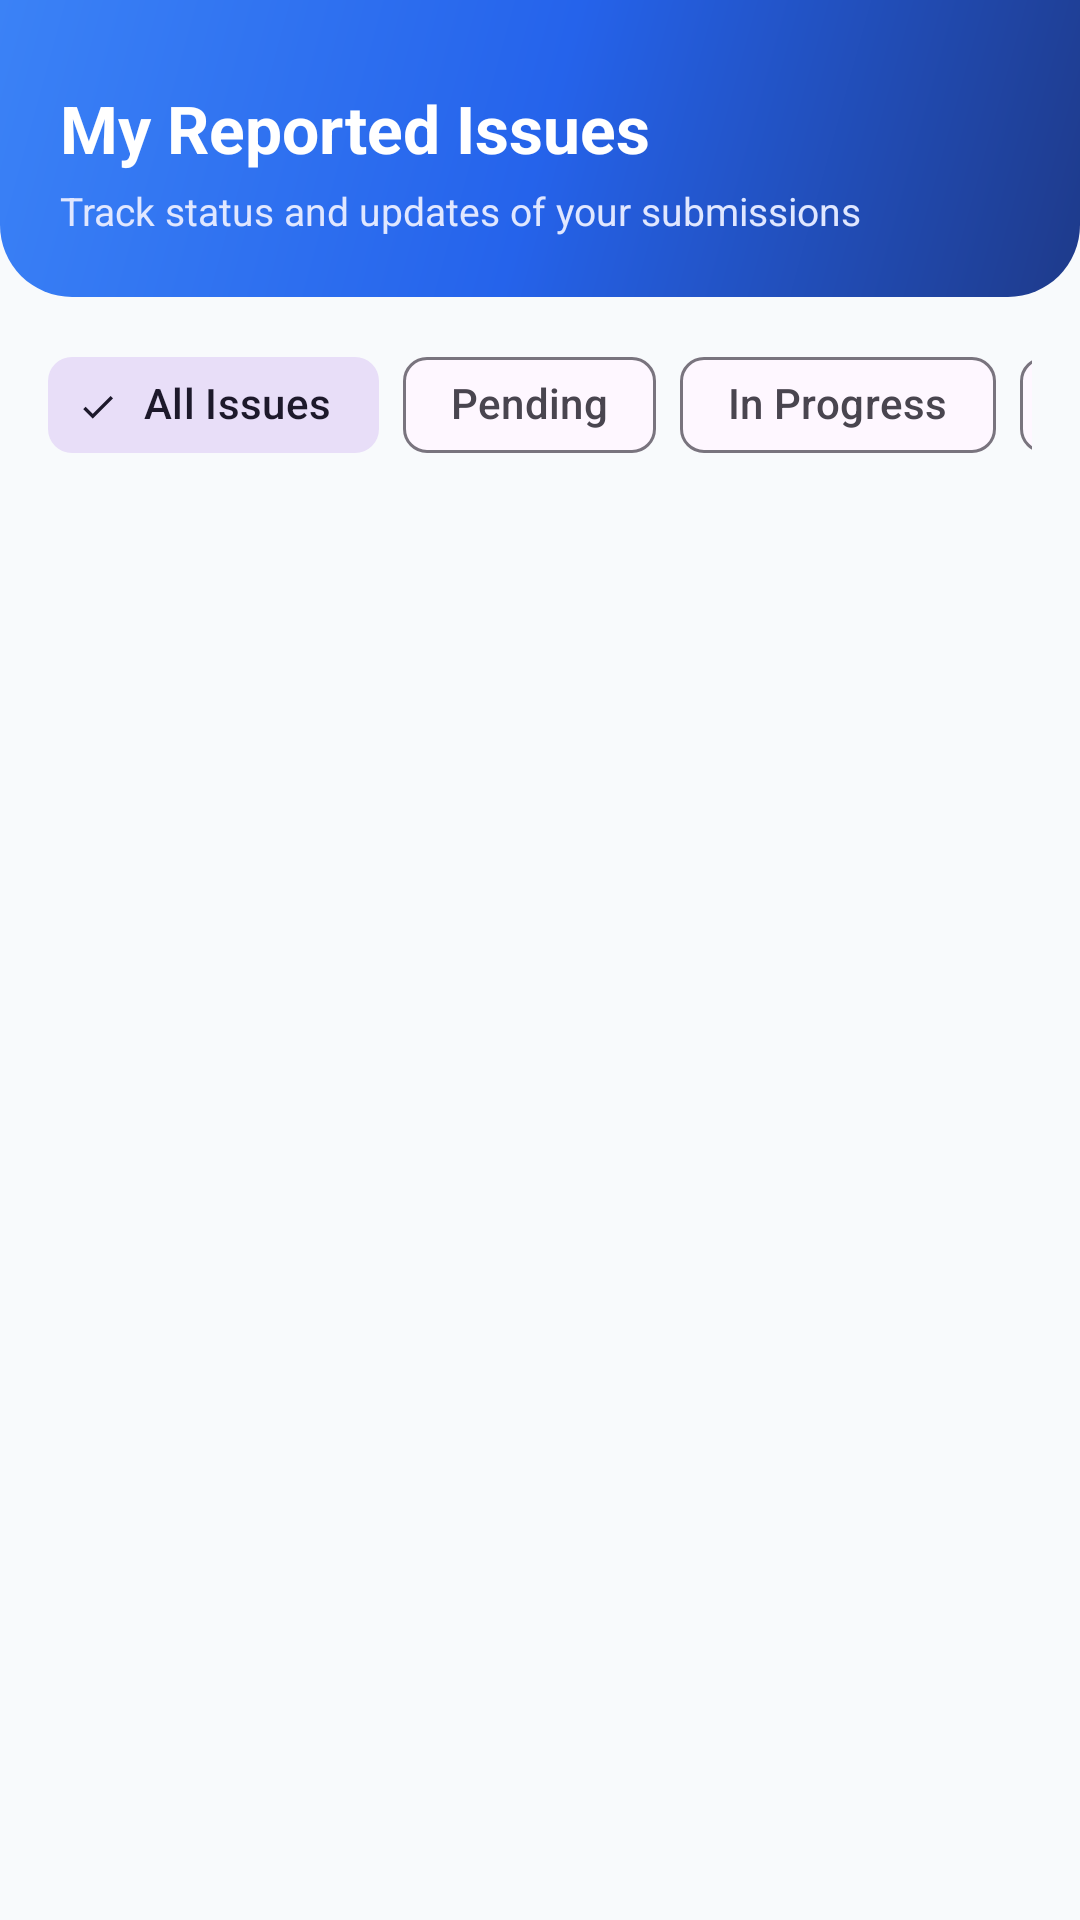

The Android layout XML behind this screen, and the referenced resources:
<!-- AndroidManifest.xml: application theme Theme.ResolveIt -->
<!-- res/layout/activity_my_issues.xml -->
<?xml version="1.0" encoding="utf-8"?>
<LinearLayout xmlns:android="http://schemas.android.com/apk/res/android"
    xmlns:app="http://schemas.android.com/apk/res-auto"
    android:layout_width="match_parent"
    android:layout_height="match_parent"
    android:orientation="vertical"
    android:background="@color/background">

    
    <LinearLayout
        android:layout_width="match_parent"
        android:layout_height="wrap_content"
        android:background="@drawable/bg_header_gradient"
        android:orientation="vertical"
        android:paddingStart="20dp"
        android:paddingEnd="20dp"
        android:paddingTop="28dp"
        android:paddingBottom="20dp">

        <TextView
            android:layout_width="wrap_content"
            android:layout_height="wrap_content"
            android:text="My Reported Issues"
            android:textColor="@color/white"
            android:textSize="22sp"
            android:textStyle="bold" />

        <TextView
            android:id="@+id/tvIssueSubHeader"
            android:layout_width="wrap_content"
            android:layout_height="wrap_content"
            android:text="Track status and updates of your submissions"
            android:textColor="#E0E7FF"
            android:textSize="13sp"
            android:layout_marginTop="4dp" />

    </LinearLayout>

    
    <HorizontalScrollView
        android:layout_width="match_parent"
        android:layout_height="wrap_content"
        android:scrollbars="none"
        android:paddingStart="16dp"
        android:paddingEnd="16dp"
        android:paddingTop="12dp"
        android:paddingBottom="8dp">

        <com.google.android.material.chip.ChipGroup
            android:id="@+id/chipGroupStatus"
            android:layout_width="wrap_content"
            android:layout_height="wrap_content"
            app:singleSelection="true"
            app:selectionRequired="true">

            <com.google.android.material.chip.Chip
                android:id="@+id/chipAll"
                style="@style/Widget.Material3.Chip.Filter"
                android:layout_width="wrap_content"
                android:layout_height="wrap_content"
                android:checked="true"
                android:text="All Issues" />

            <com.google.android.material.chip.Chip
                android:id="@+id/chipPending"
                style="@style/Widget.Material3.Chip.Filter"
                android:layout_width="wrap_content"
                android:layout_height="wrap_content"
                android:text="Pending" />

            <com.google.android.material.chip.Chip
                android:id="@+id/chipInProgress"
                style="@style/Widget.Material3.Chip.Filter"
                android:layout_width="wrap_content"
                android:layout_height="wrap_content"
                android:text="In Progress" />

            <com.google.android.material.chip.Chip
                android:id="@+id/chipResolved"
                style="@style/Widget.Material3.Chip.Filter"
                android:layout_width="wrap_content"
                android:layout_height="wrap_content"
                android:text="Resolved" />

        </com.google.android.material.chip.ChipGroup>

    </HorizontalScrollView>

    
    <FrameLayout
        android:layout_width="match_parent"
        android:layout_height="match_parent"
        android:paddingStart="16dp"
        android:paddingEnd="16dp"
        android:paddingTop="8dp">

        <androidx.recyclerview.widget.RecyclerView
            android:id="@+id/rvMyIssues"
            android:layout_width="match_parent"
            android:layout_height="match_parent"
            android:clipToPadding="false"
            android:paddingBottom="16dp" />

        
        <LinearLayout
            android:id="@+id/layoutEmpty"
            android:layout_width="match_parent"
            android:layout_height="match_parent"
            android:gravity="center"
            android:orientation="vertical"
            android:padding="32dp"
            android:visibility="gone">

            <TextView
                android:layout_width="wrap_content"
                android:layout_height="wrap_content"
                android:text="📋"
                android:textSize="48sp"
                android:layout_marginBottom="12dp" />

            <TextView
                android:layout_width="wrap_content"
                android:layout_height="wrap_content"
                android:text="No Issues Found"
                android:textColor="@color/text_primary"
                android:textSize="18sp"
                android:textStyle="bold" />

            <TextView
                android:layout_width="wrap_content"
                android:layout_height="wrap_content"
                android:text="You have no issues matching the selected filter."
                android:textColor="@color/text_secondary"
                android:textSize="14sp"
                android:gravity="center"
                android:layout_marginTop="6dp" />

        </LinearLayout>

    </FrameLayout>

</LinearLayout>
<!-- resources referenced by this layout -->
<resources>
  <color name="background">#F8FAFC</color>
  <color name="text_primary">#0F172A</color>
  <color name="text_secondary">#64748B</color>
  <color name="white">#FFFFFF</color>
  <!-- drawable bg_header_gradient (drawable) -->
  <?xml version="1.0" encoding="utf-8"?>
  <shape xmlns:android="http://schemas.android.com/apk/res/android"
      android:shape="rectangle">
      <gradient
          android:angle="135"
          android:startColor="#1E3A8A"
          android:centerColor="#2563EB"
          android:endColor="#3B82F6"
          android:type="linear" />
      <corners
          android:bottomLeftRadius="24dp"
          android:bottomRightRadius="24dp" />
  </shape>
  <style name="Theme.ResolveIt" parent="Base.Theme.ResolveIt" />
  <style name="Base.Theme.ResolveIt" parent="Theme.Material3.DayNight.NoActionBar">
          
          <item name="colorPrimary">@color/primary</item>
          <item name="colorPrimaryDark">@color/primary_dark</item>
          <item name="colorSecondary">@color/accent</item>
          <item name="android:statusBarColor">@color/primary_dark</item>
          <item name="android:windowBackground">@color/background</item>
      </style>
  <color name="primary">#2563EB</color>
  <color name="primary_dark">#1D4ED8</color>
  <color name="accent">#0EA5E9</color>
</resources>
